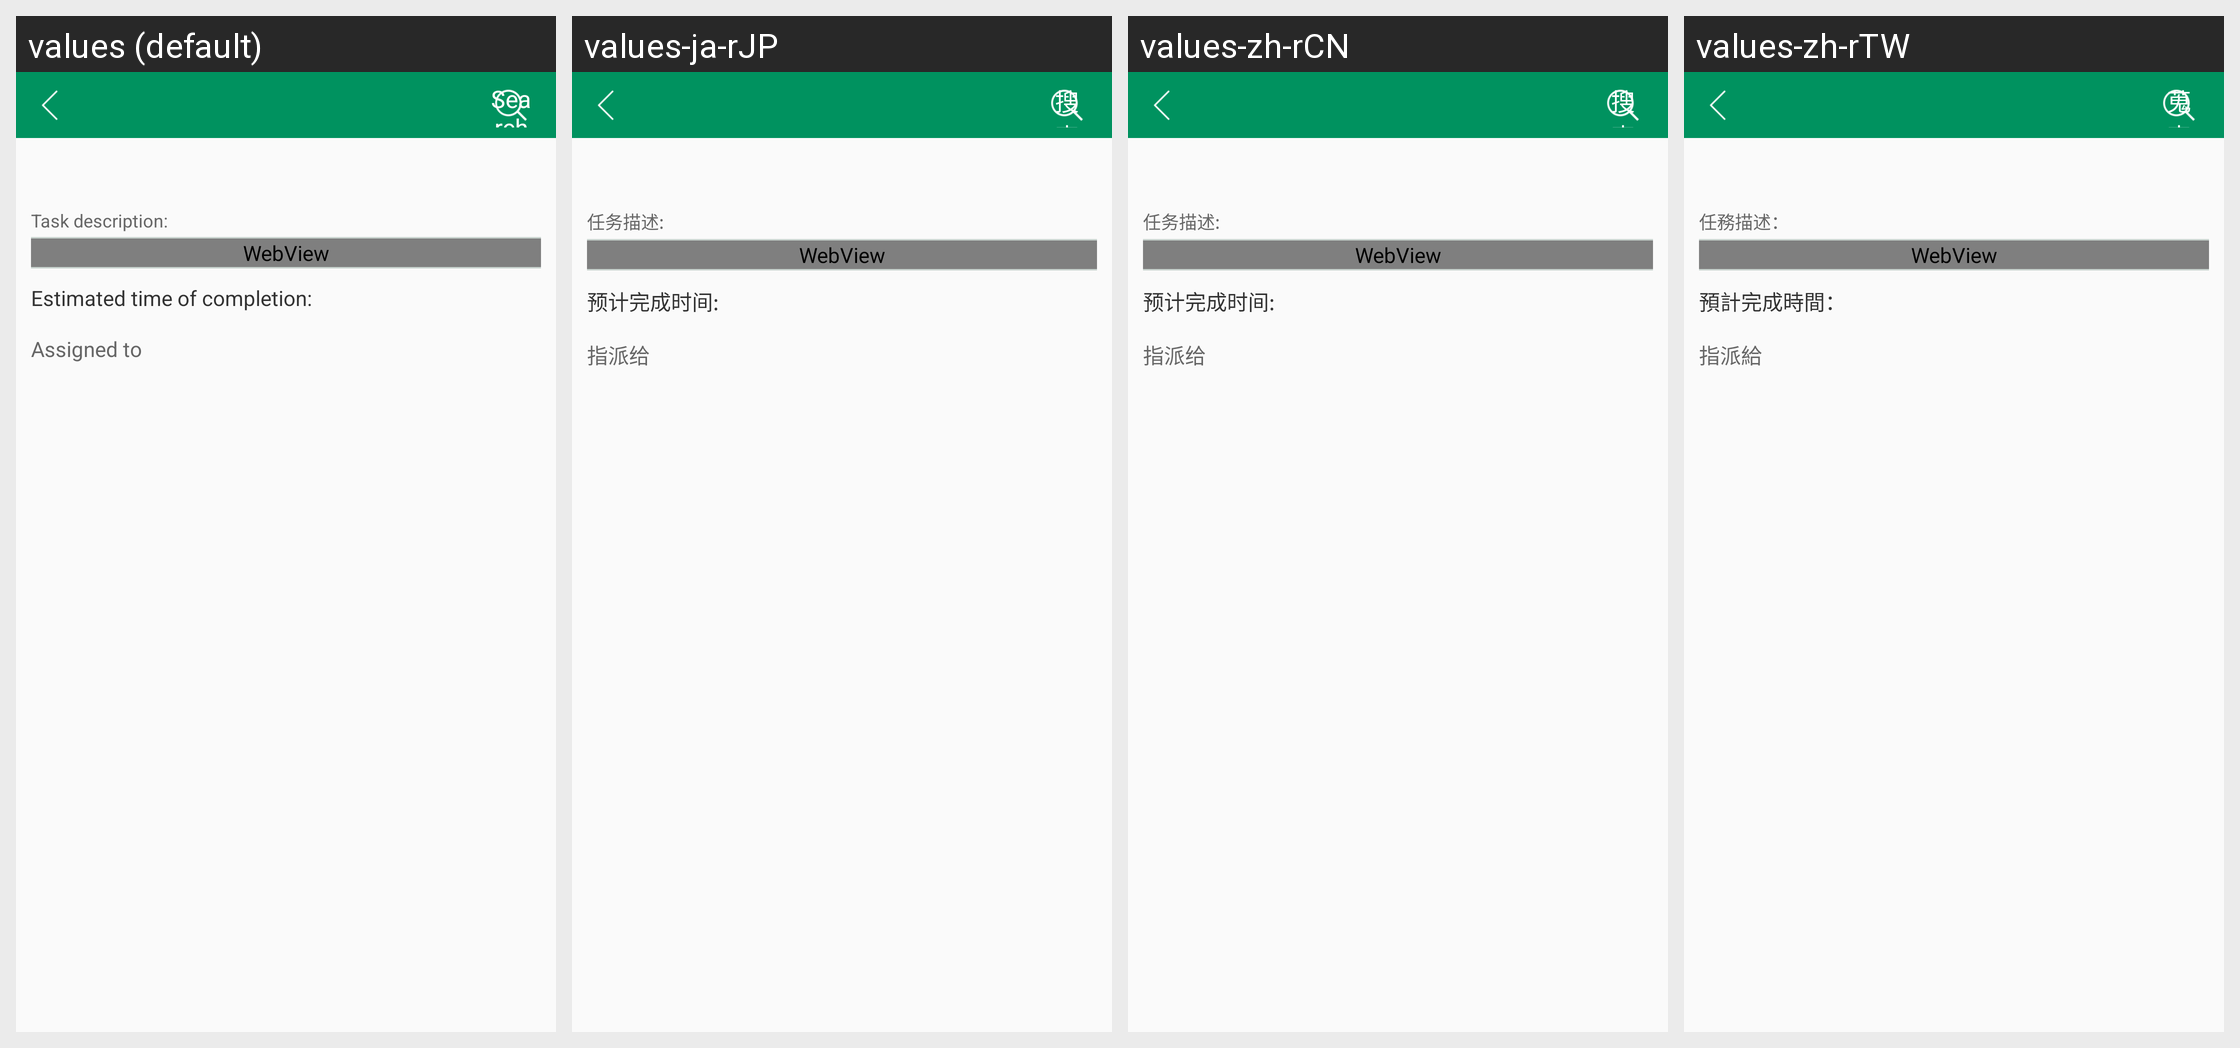

Strings drawn on this Android screen and how each of the app's shown locales translates them:
Android screen res/layout/activity_task_info.xml rendered under 4 locales, left to right: values (default), values-ja-rJP, values-zh-rCN, values-zh-rTW. Device: Nexus 5 (rendered at 1080×1920; each locale shown at half size, 540×960, under a caption strip naming it); theme AppTheme.
Strings drawn on this screen, with the default value and each locale's value (text and hints the layout hard-codes, and strings that could not be matched under every locale, appear in the picture but are not listed):

task_description
  values: Task description:
  values-ja-rJP: 任务描述:
  values-zh-rCN: 任务描述:
  values-zh-rTW: 任務描述：

completion_time
  values: Estimated time of completion:
  values-ja-rJP: 预计完成时间:
  values-zh-rCN: 预计完成时间:
  values-zh-rTW: 預計完成時間：

assigned_to
  values: Assigned to
  values-ja-rJP: 指派给
  values-zh-rCN: 指派给
  values-zh-rTW: 指派給

search
  values: Search
  values-ja-rJP: 搜索
  values-zh-rCN: 搜索
  values-zh-rTW: 蒐索
